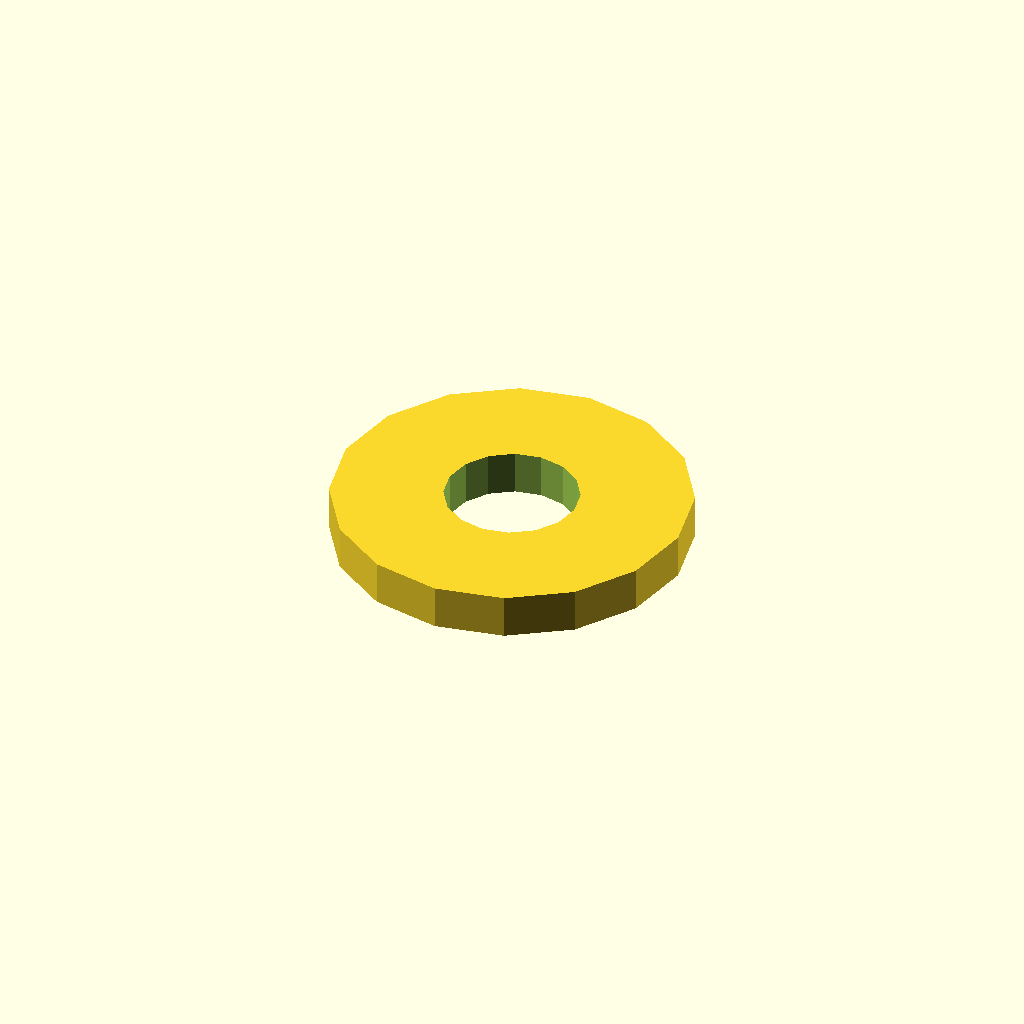
Cell 1 — every parameter at its default value.
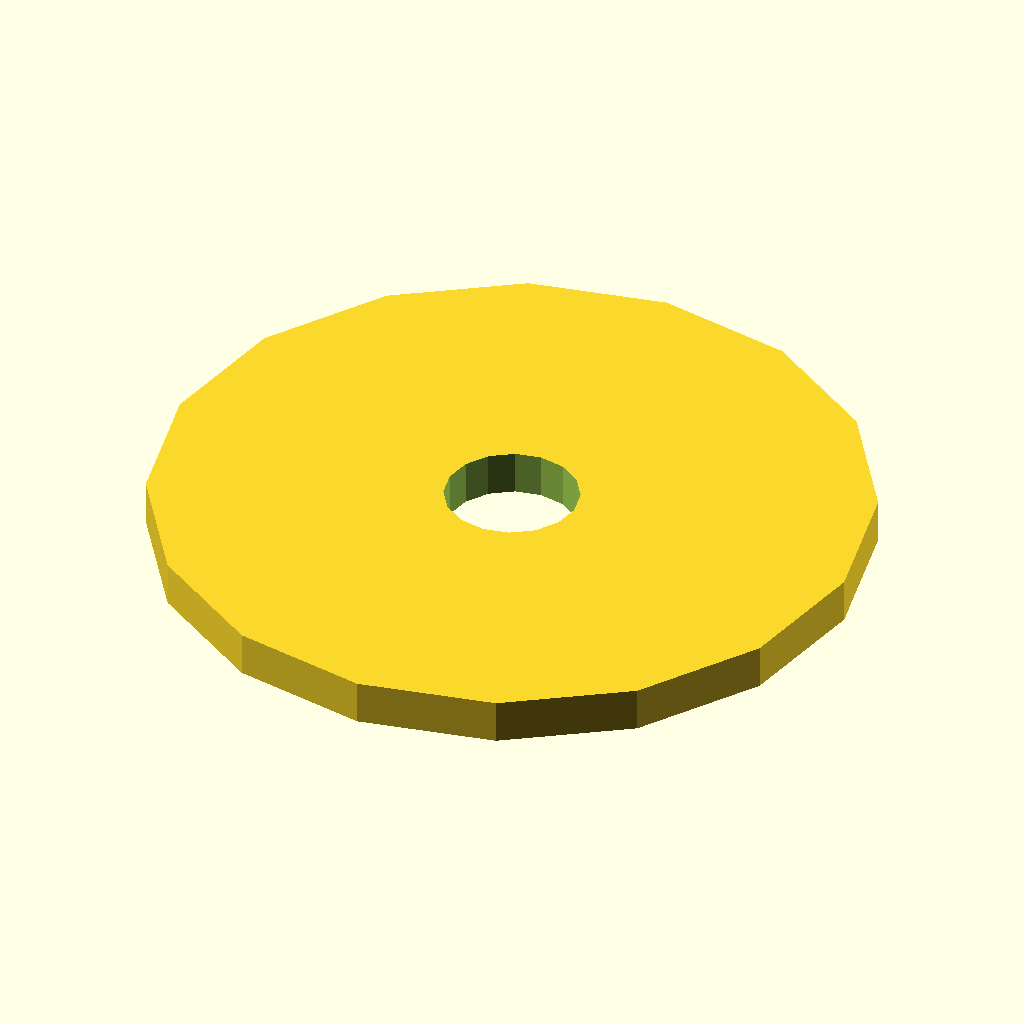
Cell 2: Mark_Dia = 8 (everything else at default).
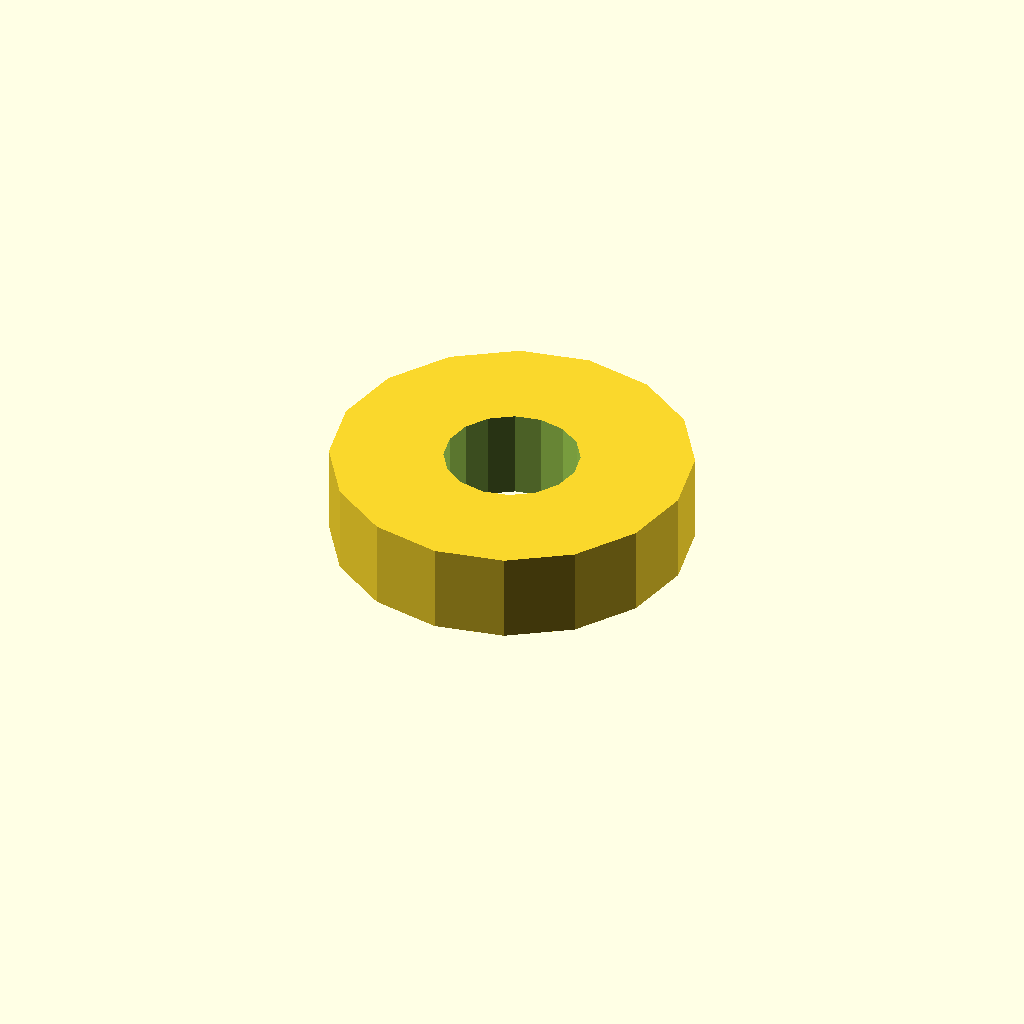
Cell 3: Mark_T = 1 (everything else at default).
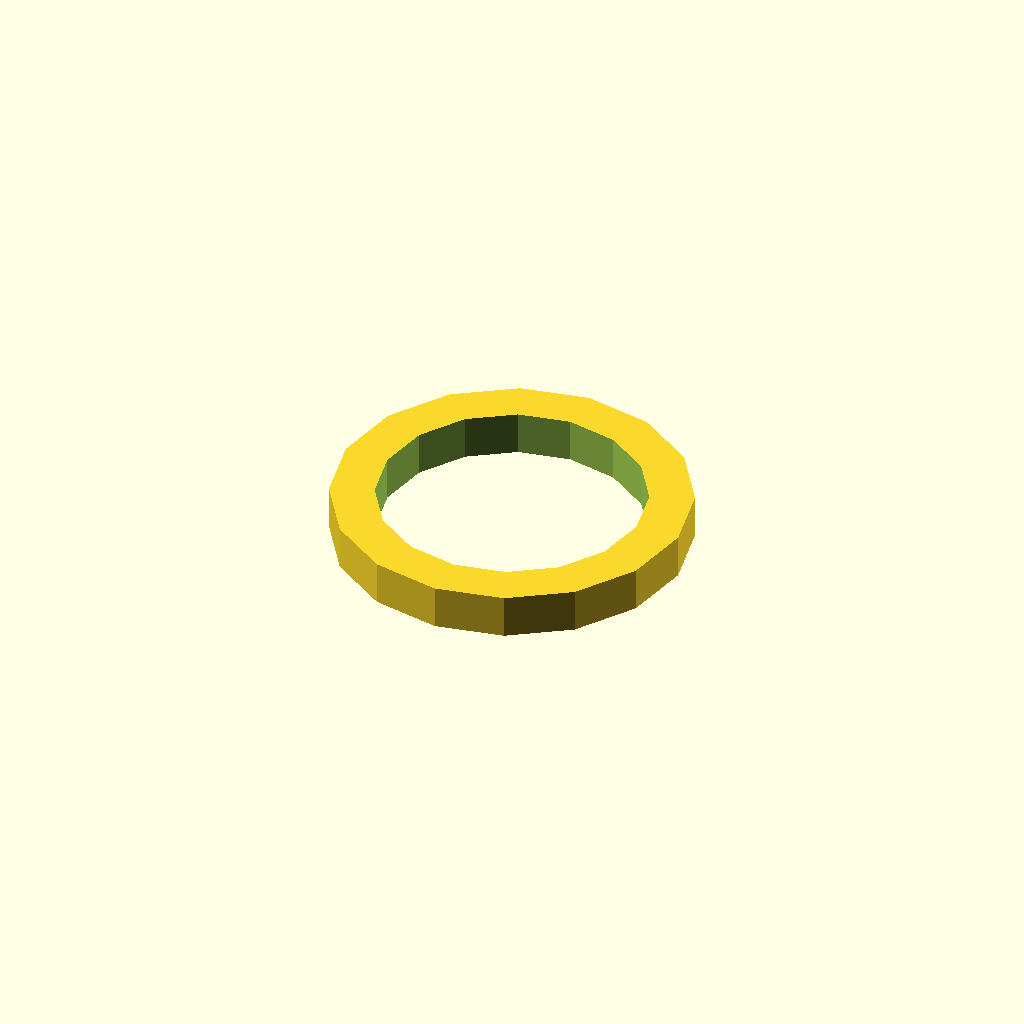
Cell 4: Pilot_D = 3 (everything else at default).
One fixed orthographic camera (rotation 55°, 0°, 25°; colour scheme Cornfield) for every cell.
OpenSCAD source file 3d/_archive/scad/nodebase/interior/reference_markers.scad:
// ==========================================
// Xentient Interior — Reference Markers
// Small printed markers glued at mounting coordinates
// Help locate drill/glue positions inside the shell
// ==========================================
// Print count: 10 (3 Zone A + 4 Zone B + 3 Zone C)
// Glue positions: see SPEC-v3.md §5
// Adhesive: small dab of cyanoacrylate
// Per Framework §7: 0.5mm deep reference dimples
// Units: mm

$fn = 16;

Mark_Dia   = 4.0;      // Marker disc diameter (visible, easy to place)
Mark_T     = 0.5;      // Marker thickness
Pilot_D    = 1.5;      // Center pilot (marks exact coordinate)

module reference_marker() {
    difference() {
        cylinder(h=Mark_T, d=Mark_Dia, $fn=16);
        translate([0, 0, -0.1])
            cylinder(h=Mark_T + 0.2, d=Pilot_D, $fn=16);
    }
}

// Render single marker (print 10: 3+4+3)
reference_marker();
Parameter table extracted from the source (name, type, default, range or options):
Mark_Dia: number, default 4
Mark_T: number, default 0.5
Pilot_D: number, default 1.5
